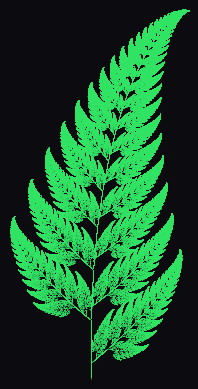

The script that saved this image:
import numpy as np
import matplotlib.pyplot as plt

A = np.array([
    [[0.00, 0.00],[0.00, 0.16]],
    [[0.85, 0.04],[-0.04, 0.85]],
    [[0.20,-0.26],[0.23, 0.22]],
    [[-0.15,0.28],[0.26, 0.24]],
], dtype=np.float64)

b = np.array([
    [0.0, 0.0],
    [0.0, 1.6],
    [0.0, 1.6],
    [0.0, 0.44],
], dtype=np.float64)

p = np.array([0.01, 0.85, 0.07, 0.07], dtype=np.float64)

n = 500_000
seed = 0
bg='#0b0b10'
s = 0.25


def ifs_chaos(A, b, p):
    x0=(0.0, 0.0)
    rng = np.random.default_rng(seed)
    
    psum = p.sum()
    p = p / psum
    cum = np.cumsum(p)

    pts = np.empty((n, 2), dtype=np.float64)
    x = np.array(x0, dtype=np.float64)

    for i in range(n):
        k = int(np.searchsorted(cum, rng.random(), side="right"))
        x = A[k] @ x + b[k]
        pts[i] = x
        
    return pts


def main():
    pts = ifs_chaos(A, b, p)
    x, y = pts[:, 0], pts[:, 1]
    fig, ax = plt.subplots(dpi=160)
    fig.patch.set_facecolor(bg)
    ax.set_facecolor(bg)
    ax.set_aspect('equal', adjustable='box')
    ax.axis('off')
    plt.margins(0)
    
    solid = (0.2, 0.9, 0.4, 0.7)
    ax.scatter(x, y, s=s, color=solid, linewidths=0, rasterized=True)
    plt.show()


if __name__ == "__main__":
    main()

